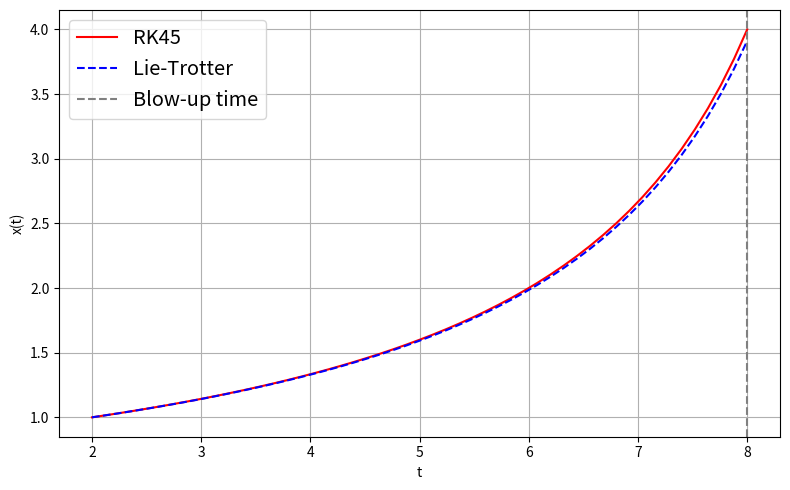

The matplotlib source for this figure:
import numpy as np
import matplotlib.pyplot as plt
from scipy.integrate import solve_ivp
import os
# Parameters
s = 2        # Initial time
x0 = 1       # Initial condition x(s) = x0
n = 50   # Number of steps in custom method
t_final = 10-s # Final time for integration

#Choose Method -> "lie_trotter", "strang", "third","sixth" ,"eight", "tenth", "twelfth" ,"fourteenth"
method="lie_trotter"




dt = (t_final - s) / n


# ==== Reference solution using solve_ivp ====
def rhs(t, x):
    return (1 / (10 - t)) * x

t_span = (s, t_final)
t_eval = np.linspace(s, t_final, n+1)
sol = solve_ivp(rhs, t_span, [x0], t_eval=t_eval, method='RK45',rtol=1e-16, atol=1e-16)
t_ref = sol.t
x_ref = sol.y[0]

# ==== Custom method ====
x = np.zeros(n+1) #r as y
y = np.zeros(n+1)

x[0] = s  #r as x
y[0] = x0 # x as y

def sigma(y,t,x):
    return t+x
def gamma(x,t,y):
    return np.exp((1 / (10 - x)) * (t)) * y

#Complex coefficients for sixth method
def compute_a_k(k):
    # Compute the exponent for the complex number
    return np.exp((1j * np.pi) / (2 * k + 1)) /(2**(1 / (2 * k + 1)) + 2 * np.exp((1j * np.pi )/ (2 * k + 1)))

aa = compute_a_k(1) * compute_a_k(2)
bb = compute_a_k(2) * (1 - 2 * compute_a_k(1))
cc = compute_a_k(1) * (1 - 2 * compute_a_k(2))
dd = (1 - 2 * compute_a_k(1)) * (1 - 2 * compute_a_k(2))


#Complex coefficients for 8-14 method
def compute_a_k2(k):
    # Compute the exponent for the complex number
    a22= (1/4)+1j*(np.sin(np.pi / (2 * k + 1)))/(4 + 4 * np.cos(np.pi / (2 * k + 1)))
    return a22

a1=compute_a_k2(1)
a1b=np.conjugate(a1)
a2= compute_a_k2(2)
a2b=np.conjugate(a2)
a3=compute_a_k2(3)
a3b=np.conjugate(a3)
a4=compute_a_k2(4)
a4b=np.conjugate(a4)
a5=compute_a_k2(5)
a5b=np.conjugate(a5)
a6=compute_a_k2(6)
a6b=np.conjugate(a6)



if method == "lie_trotter":
    for k in range(n):
        y[k + 1] = gamma(x[k], dt, y[k])
        x[k + 1] = sigma(y[k+1], dt, x[k])

elif method == "strang":
    for k in range(n):
        x_k_half = sigma(y[k], dt/2, x[k])         
        y[k+1] = gamma(x_k_half, dt, y[k])         
        x[k+1] = sigma(y[k+1], dt/2, x_k_half)     
        
elif method == "third":
    aa=1/2 + 1j * np.sqrt(3)/6
    aa_bar=aa.conjugate()
    for k in range(n):
        y_1 = gamma(x[k], aa_bar * dt/2, y[k])
        x_2 = sigma(y_1, aa_bar * dt, x[k])
        y_3 = gamma(x_2, dt/2, y_1)
        x[k+1] = float(sigma(y_3, aa* dt, x_2).real)
        y[k+1] = float(gamma(x[k+1], aa * dt/2, y_3).real)

elif method == "sixth":
    for k in range(n):
            y_k_1 = gamma(x[k], aa * dt / 2, y[k])
            x_k_2 = sigma(y_k_1, aa * dt, x[k])
            y_k_3 = gamma(x_k_2, (aa + bb) * dt / 2, y_k_1)
            x_k_4 = sigma(y_k_3, bb * dt, x_k_2)
            y_k_5 = gamma(x_k_4, (aa + bb) * dt/2 , y_k_3)
            x_k_6 = sigma(y_k_5, aa * dt, x_k_4)
            y_k_7 = gamma(x_k_6, (aa + cc) * dt / 2, y_k_5)
            x_k_8 = sigma(y_k_7, cc * dt, x_k_6)
            y_k_9 = gamma(x_k_8, (cc + dd) * dt / 2, y_k_7)
            x_k_10 = sigma(y_k_9, dd * dt, x_k_8)
            y_k_11 = gamma(x_k_10, (cc + dd) * dt / 2, y_k_9)
            x_k_12 = sigma(y_k_11, cc * dt, x_k_10)
            y_k_13 = gamma(x_k_12, (aa + cc) * dt / 2, y_k_11)
            x_k_14 = sigma(y_k_13, aa * dt, x_k_12)
            y_k_15 = gamma(x_k_14, (aa + bb) * dt/2 , y_k_13)
            x_k_16 = sigma(y_k_15, bb * dt, x_k_14)
            y_k_17 = gamma(x_k_16, (aa + bb) * dt / 2, y_k_15)
            x[k+1] = sigma(y_k_17, aa * dt, x_k_16)
            y[k+1] = gamma(x[k+1], aa * dt / 2, y_k_17)
            

elif method == "eight":
    def z1loop(inpt, g,h):
            y_k_1 = gamma(g, inpt*a1 * dt/2,h)
            x_k_2 = sigma(y_k_1,inpt* a1* dt, g)
            y_k_3 = gamma(x_k_2,inpt*(1/4) * dt, y_k_1)
            x_k_4 = sigma(y_k_3, inpt*a1b * dt, x_k_2)
            y_k_5 = gamma(x_k_4, inpt*a1b * dt, y_k_3)
            x_k_6 = sigma(y_k_5, inpt*a1b * dt, x_k_4)
            y_k_7 = gamma(x_k_6,inpt*(1/4) * dt, y_k_5)
            xxx = sigma(y_k_7,inpt* a1 * dt, x_k_6)
            yyy = gamma(xxx, inpt*a1 *dt/2, y_k_7)
            return  xxx, yyy
    def zaloop6a(inpt, xp, yq):
            x1, y1=z1loop(inpt*a2, xp, yq)
            x2, y2=z1loop(inpt*a2b, x1, y1)
            x3, y3=z1loop(inpt*a2b, x2, y2)
            x4, y4=z1loop(inpt*a2,x3, y3)
            return x4, y4
    def zaloop8(xp, yq):
            x1, y1=zaloop6a(a3, xp, yq)
            x2, y2=zaloop6a(a3b, x1, y1)
            x3, y3=zaloop6a(a3b, x2, y2)
            x4, y4=zaloop6a(a3,x3, y3)
            return x4, y4
    for k in range(n):
            x[k+1], y[k+1]= zaloop8(x[k], y[k])
    

elif method == "tenth":
    def z1loop(inpt, g,h):
            y_k_1 = gamma(g, inpt*a1 * dt/2,h)
            x_k_2 = sigma(y_k_1,inpt* a1* dt, g)
            y_k_3 = gamma(x_k_2,inpt*(1/4) * dt, y_k_1)
            x_k_4 = sigma(y_k_3, inpt*a1b * dt, x_k_2)
            y_k_5 = gamma(x_k_4, inpt*a1b * dt, y_k_3)
            x_k_6 = sigma(y_k_5, inpt*a1b * dt, x_k_4)
            y_k_7 = gamma(x_k_6,inpt*(1/4) * dt, y_k_5)
            xxx = sigma(y_k_7,inpt* a1 * dt, x_k_6)
            yyy = gamma(xxx, inpt*a1 *dt/2, y_k_7)
            return  xxx, yyy
    def zaloop6a(inpt, xp, yq):
            x1, y1=z1loop(inpt*a2, xp, yq)
            x2, y2=z1loop(inpt*a2b, x1, y1)
            x3, y3=z1loop(inpt*a2b, x2, y2)
            x4, y4=z1loop(inpt*a2,x3, y3)
            return x4, y4
    def zaloop8a(inpt, xp, yq):
            x1, y1=zaloop6a(inpt*a3, xp, yq)
            x2, y2=zaloop6a(inpt*a3b, x1, y1)
            x3, y3=zaloop6a(inpt*a3b, x2, y2)
            x4, y4=zaloop6a(inpt*a3,x3, y3)
            return x4, y4
    def zaloop10( xp, yq):
            x1, y1=zaloop8a(a4, xp, yq)
            x2, y2=zaloop8a(a4b, x1, y1)
            x3, y3=zaloop8a(a4b, x2, y2)
            x4, y4=zaloop8a(a4,x3, y3)
            return x4, y4

    for k in range(n):
            x[k+1], y[k+1]= zaloop10(x[k], y[k])

elif method == "twelfth":
    def z1loop(inpt, g,h):
            y_k_1 = gamma(g, inpt*a1 * dt/2,h)
            x_k_2 = sigma(y_k_1,inpt* a1* dt, g)
            y_k_3 = gamma(x_k_2,inpt*(1/4) * dt, y_k_1)
            x_k_4 = sigma(y_k_3, inpt*a1b * dt, x_k_2)
            y_k_5 = gamma(x_k_4, inpt*a1b * dt, y_k_3)
            x_k_6 = sigma(y_k_5, inpt*a1b * dt, x_k_4)
            y_k_7 = gamma(x_k_6,inpt*(1/4) * dt, y_k_5)
            xxx = sigma(y_k_7,inpt* a1 * dt, x_k_6)
            yyy = gamma(xxx, inpt*a1 *dt/2, y_k_7)
            return  xxx, yyy
    def zaloop6a(inpt, xp, yq):
            x1, y1=z1loop(inpt*a2, xp, yq)
            x2, y2=z1loop(inpt*a2b, x1, y1)
            x3, y3=z1loop(inpt*a2b, x2, y2)
            x4, y4=z1loop(inpt*a2,x3, y3)
            return x4, y4
    def zaloop8a(inpt, xp, yq):
            x1, y1=zaloop6a(inpt*a3, xp, yq)
            x2, y2=zaloop6a(inpt*a3b, x1, y1)
            x3, y3=zaloop6a(inpt*a3b, x2, y2)
            x4, y4=zaloop6a(inpt*a3,x3, y3)
            return x4, y4
    def zaloop10a(inpt, xp, yq):
            x1, y1=zaloop8a(inpt*a4, xp, yq)
            x2, y2=zaloop8a(inpt*a4b, x1, y1)
            x3, y3=zaloop8a(inpt*a4b, x2, y2)
            x4, y4=zaloop8a(inpt*a4,x3, y3)
            return x4, y4
    def zaloop12(xp, yq):
            x1, y1=zaloop10a(a5, xp, yq)
            x2, y2=zaloop10a(a5b, x1, y1)
            x3, y3=zaloop10a(a5b, x2, y2)
            x4, y4=zaloop10a(a5,x3, y3)
            return x4, y4
    for k in range(n):
            x[k+1], y[k+1]= zaloop12(x[k], y[k])

elif method == "fourteenth":    
    def z1loop(inpt, g,h):
            y_k_1 = gamma(g, inpt*a1 * dt/2,h)
            x_k_2 = sigma(y_k_1,inpt* a1* dt, g)
            y_k_3 = gamma(x_k_2,inpt*(1/4) * dt, y_k_1)
            x_k_4 = sigma(y_k_3, inpt*a1b * dt, x_k_2)
            y_k_5 = gamma(x_k_4, inpt*a1b * dt, y_k_3)
            x_k_6 = sigma(y_k_5, inpt*a1b * dt, x_k_4)
            y_k_7 = gamma(x_k_6,inpt*(1/4) * dt, y_k_5)
            xxx = sigma(y_k_7,inpt* a1 * dt, x_k_6)
            yyy = gamma(xxx, inpt*a1 *dt/2, y_k_7)
            return  xxx, yyy
    def zaloop6a(inpt, xp, yq):
            x1, y1=z1loop(inpt*a2, xp, yq)
            x2, y2=z1loop(inpt*a2b, x1, y1)
            x3, y3=z1loop(inpt*a2b, x2, y2)
            x4, y4=z1loop(inpt*a2,x3, y3)
            return x4, y4
    def zaloop8a(inpt, xp, yq):
            x1, y1=zaloop6a(inpt*a3, xp, yq)
            x2, y2=zaloop6a(inpt*a3b, x1, y1)
            x3, y3=zaloop6a(inpt*a3b, x2, y2)
            x4, y4=zaloop6a(inpt*a3,x3, y3)
            return x4, y4
    def zaloop10a(inpt, xp, yq):
            x1, y1=zaloop8a(inpt*a4, xp, yq)
            x2, y2=zaloop8a(inpt*a4b, x1, y1)
            x3, y3=zaloop8a(inpt*a4b, x2, y2)
            x4, y4=zaloop8a(inpt*a4,x3, y3)
            return x4, y4
    def zaloop12a(inpt,xp, yq):
            x1, y1=zaloop10a(inpt*a5, xp, yq)
            x2, y2=zaloop10a(inpt*a5b, x1, y1)
            x3, y3=zaloop10a(inpt*a5b, x2, y2)
            x4, y4=zaloop10a(inpt*a5,x3, y3)
            return x4, y4
    def zaloop14(xp, yq):
            x1, y1=zaloop12a(a6, xp, yq)
            x2, y2=zaloop12a(a6b, x1, y1)
            x3, y3=zaloop12a(a6b, x2, y2)
            x4, y4=zaloop12a(a6,x3, y3)
            return x4, y4

    for k in range(n):
            x[k+1], y[k+1]= zaloop14(x[k], y[k])
      
    
else:
    raise ValueError("Invalid method. Choose one method.")
# ==== Plot both solutions ====

os.makedirs("plots", exist_ok=True)

plt.figure(figsize=(8, 5))
plt.plot(t_ref, x_ref, 'r-', label='RK45')
plt.plot(t_eval, y, 'b--', label='Lie-Trotter')
plt.axvline(x=t_ref[-1], linestyle='--', color='gray', label='Blow-up time')
plt.title("")
plt.xlabel("t")
plt.ylabel("x(t)")
plt.legend(fontsize='x-large') 
plt.grid(True)
plt.tight_layout()
plt.savefig("plots/1over.pdf", format='pdf', bbox_inches='tight')
plt.show()
